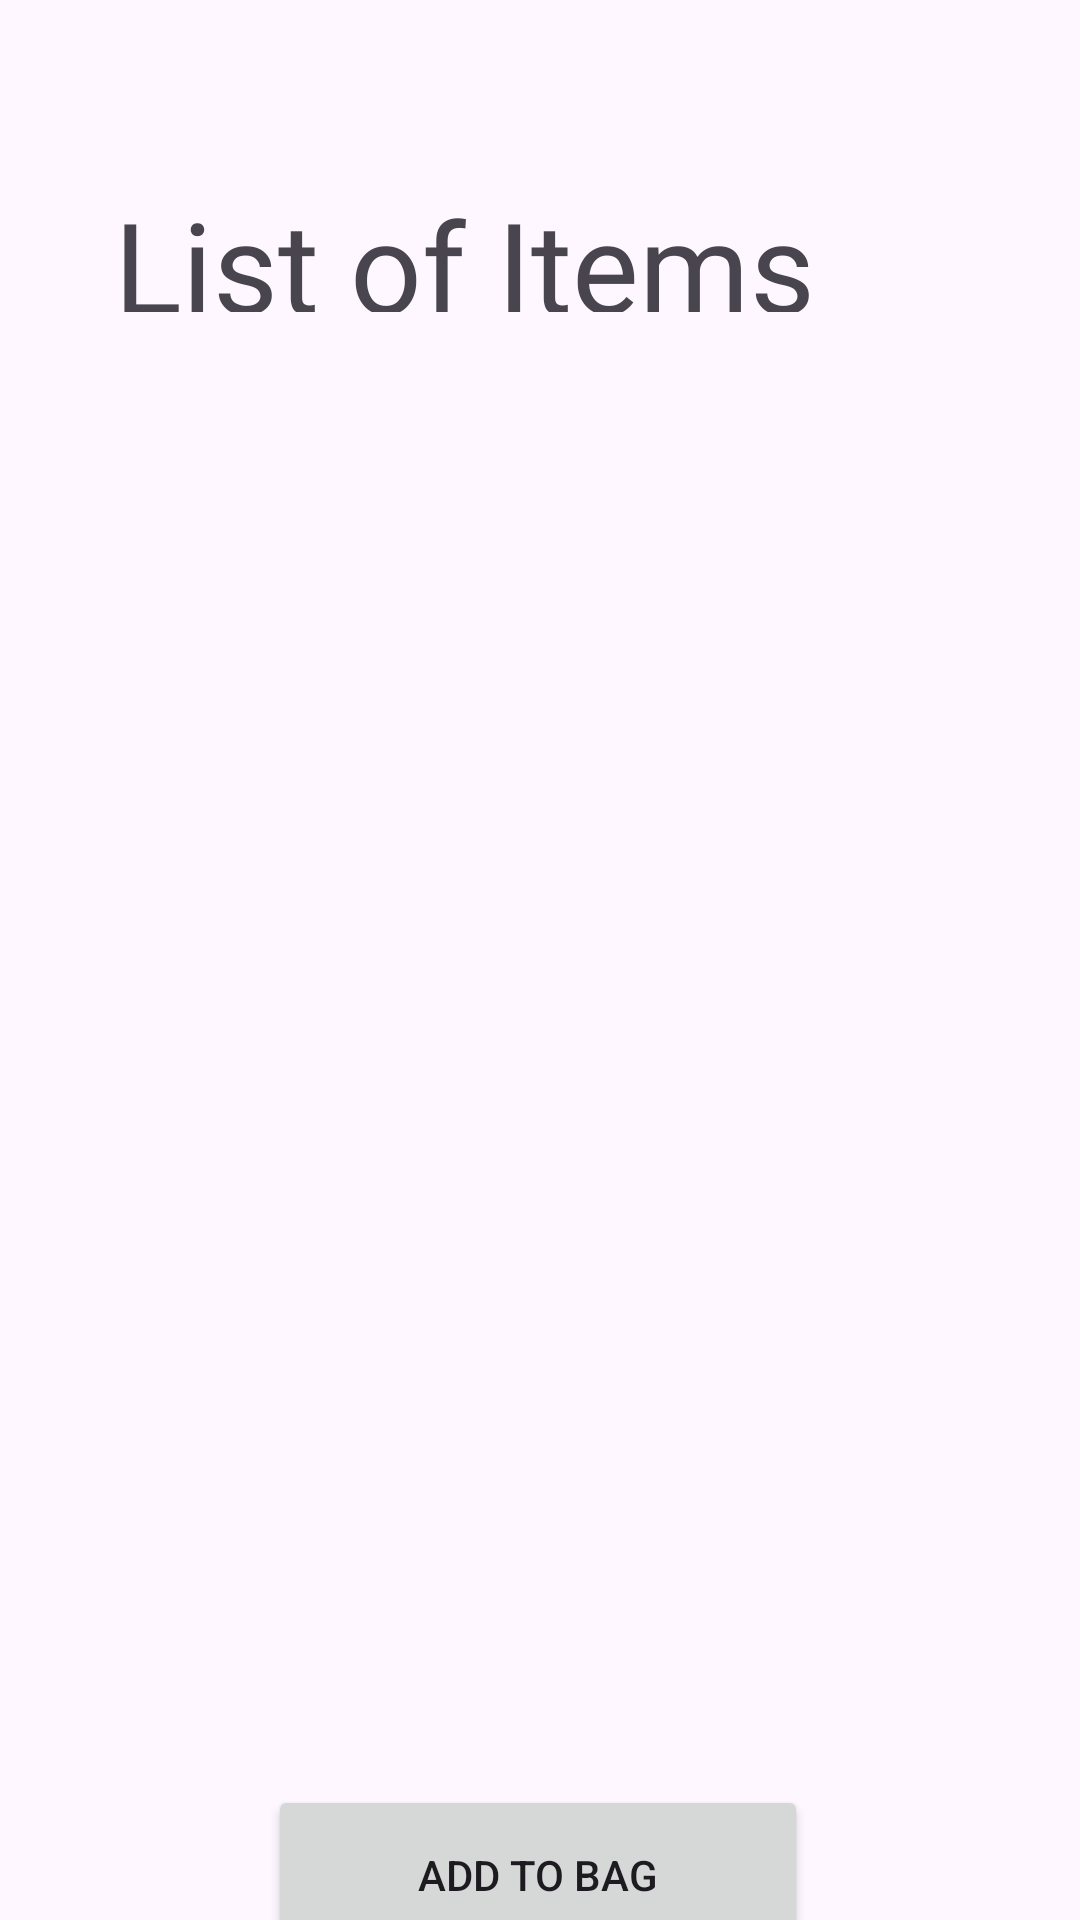

Reconstruct the res/layout file that produces this screen, plus the resources it refers to.
<!-- AndroidManifest.xml: application theme Theme.Bagofholding -->
<!-- res/layout/fragment_main.xml -->
<?xml version="1.0" encoding="utf-8"?>
<androidx.constraintlayout.widget.ConstraintLayout xmlns:android="http://schemas.android.com/apk/res/android"
    xmlns:app="http://schemas.android.com/apk/res-auto"
    xmlns:tools="http://schemas.android.com/tools"
    android:layout_width="match_parent"
    android:layout_height="match_parent"
    tools:context=".MainFragment">

    <TextView
        android:id="@+id/textView"
        android:layout_width="363dp"
        android:layout_height="44dp"
        android:layout_marginTop="60dp"
        android:layout_marginEnd="24dp"
        android:fontFamily="@font/cinzel_decorative_bold"
        android:gravity="center_horizontal"
        android:text="List of Items"
        android:textSize="42sp"
        app:layout_constraintEnd_toEndOf="parent"
        app:layout_constraintTop_toTopOf="parent" />

    <Button
        android:id="@+id/addItemButton"
        android:layout_width="180dp"
        android:layout_height="60dp"
        android:layout_marginTop="20dp"
        android:text="Add to bag"
        app:layout_constraintEnd_toEndOf="parent"
        app:layout_constraintHorizontal_bias="0.497"
        app:layout_constraintStart_toStartOf="parent"
        app:layout_constraintTop_toBottomOf="@+id/recyclerView" />

    <androidx.recyclerview.widget.RecyclerView
        android:id="@+id/recyclerView"
        android:layout_width="409dp"
        android:layout_height="471dp"
        app:layout_constraintBottom_toBottomOf="parent"
        app:layout_constraintEnd_toEndOf="parent"
        app:layout_constraintStart_toStartOf="parent"
        app:layout_constraintTop_toBottomOf="@+id/textView"
        app:layout_constraintVertical_bias="0.0" />

</androidx.constraintlayout.widget.ConstraintLayout>
<!-- resources referenced by this layout -->
<resources>
  <style name="Theme.Bagofholding" parent="Base.Theme.Bagofholding" />
  <style name="Base.Theme.Bagofholding" parent="Theme.Material3.DayNight.NoActionBar">
          
          
      </style>
</resources>
